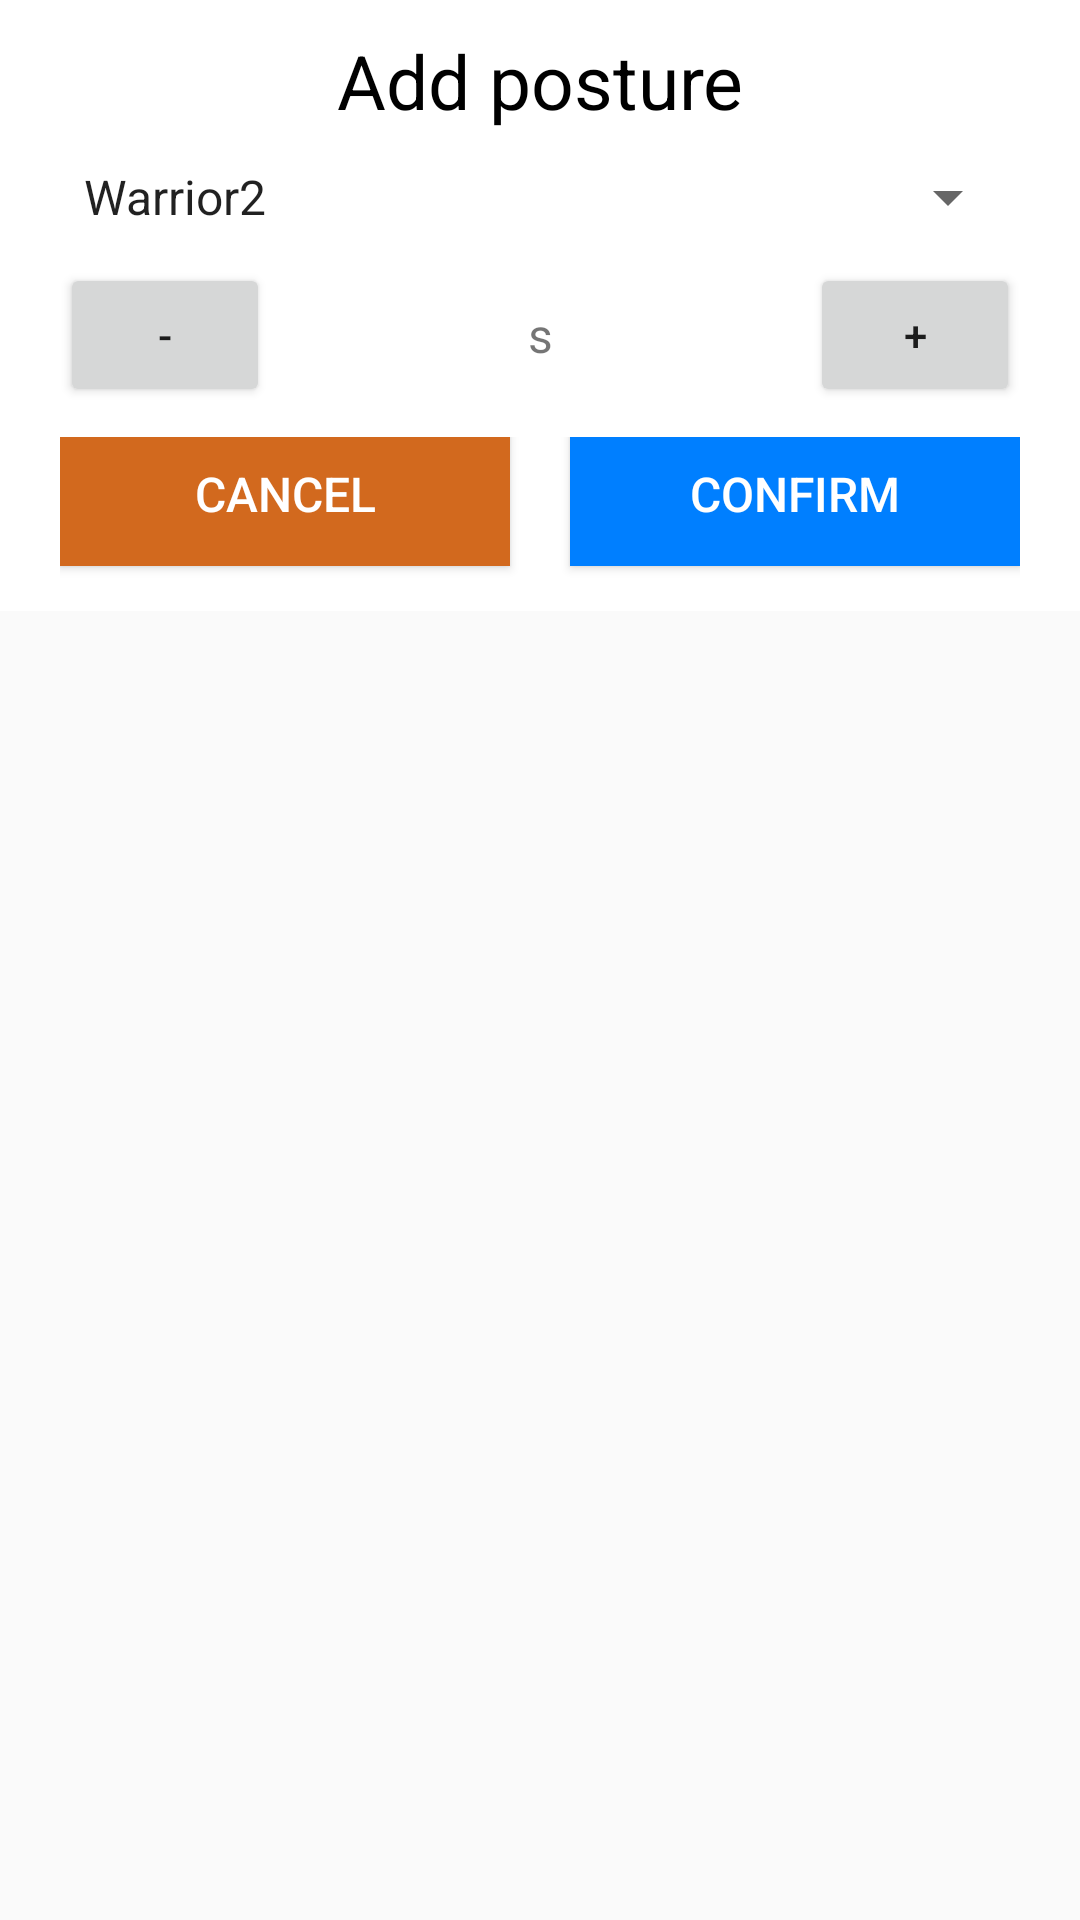

Write the Android layout XML for this screen, with the resource values it uses.
<!-- AndroidManifest.xml: application theme Theme.PoseByMLKit -->
<!-- res/layout/add_pose_dialog_layout.xml -->
<?xml version="1.0" encoding="utf-8"?>
<androidx.constraintlayout.widget.ConstraintLayout
    xmlns:android="http://schemas.android.com/apk/res/android"
    xmlns:app="http://schemas.android.com/apk/res-auto"
    xmlns:tools="http://schemas.android.com/tools"
    android:layout_width="match_parent"
    android:layout_height="match_parent"
    android:layout_gravity="center">

    <LinearLayout
        android:background="#ffffff"
        android:layout_width="match_parent"
        android:layout_height="wrap_content"
        android:orientation="vertical"
        app:layout_constraintStart_toStartOf="parent"
        app:layout_constraintTop_toTopOf="parent">
        <TextView
            android:id="@+id/setPoseMode"
            android:layout_marginTop="10dp"
            android:layout_marginStart="20dp"
            android:layout_marginEnd="20dp"
            android:layout_marginBottom="10dp"
            android:layout_width="match_parent"
            android:layout_height="wrap_content"
            android:text="@string/add_posture"
            android:textSize="25sp"
            android:gravity="center"
            android:textColor="#000000"/>

        <Spinner
            android:id="@+id/poseSpinner"
            android:entries="@array/poseSpinner"
            android:layout_width="match_parent"
            android:layout_height="wrap_content"
            android:layout_marginStart="20dp"
            android:layout_marginEnd="20dp"/>

        <LinearLayout
            android:layout_marginTop="10dp"
            android:layout_marginStart="20dp"
            android:layout_marginEnd="20dp"
            android:layout_width="match_parent"
            android:layout_height="match_parent"
            android:orientation="horizontal">

            <Button
                android:id="@+id/btn_timeSub"
                android:layout_width="0dp"
                android:layout_height="wrap_content"
                android:layout_weight="1"
                android:text="-" />

            <TextView
                android:id="@+id/timeSet"
                android:layout_width="0dp"
                android:layout_height="match_parent"
                android:layout_weight="2"
                android:layout_marginStart="20dp"
                android:layout_marginEnd="20dp"
                android:gravity="center"
                android:text="@string/second"
                android:textSize="16sp"/>

            <Button
                android:id="@+id/btn_timeAdd"
                android:layout_width="0dp"
                android:layout_height="wrap_content"
                android:layout_weight="1"
                android:text="+" />
        </LinearLayout>

        <LinearLayout
            android:layout_marginTop="10dp"
            android:layout_marginStart="20dp"
            android:layout_marginEnd="20dp"
            android:layout_width="match_parent"
            android:layout_height="wrap_content">
            <Button
                android:id="@+id/cancel"
                android:layout_width="match_parent"
                android:layout_height="wrap_content"
                android:layout_marginEnd="10dp"
                android:layout_marginBottom="10dp"
                android:layout_weight="1"
                android:text="@string/cancel"
                android:textSize="16sp"
                android:layout_gravity="center"
                android:textColor="#ffffff"
                android:background="#D2691E"/>

            <Button
                android:id="@+id/check"
                android:layout_width="match_parent"
                android:layout_height="wrap_content"
                android:layout_marginStart="10dp"
                android:layout_marginBottom="10dp"
                android:layout_weight="1"
                android:text="@string/confirm"
                android:textSize="16sp"
                android:layout_gravity="center"
                android:textColor="#ffffff"
                android:background="#007FFF"/>
        </LinearLayout>

    </LinearLayout>

</androidx.constraintlayout.widget.ConstraintLayout>
<!-- resources referenced by this layout -->
<resources>
  <string-array name="poseSpinner">
          <item>Warrior2</item>
          <item>Plank</item>
          <item>Goddess</item>
          <item>Chair</item>
          <item>Downdog</item>
          <item>Four_Limbed_staff</item>
          <item>Boat</item>
          <item>Rejuvenation</item>
          <item>Star</item>
          <item>Tree</item>
          <item>Rest</item>
      </string-array>
  <string name="add_posture">Add posture</string>
  <string name="cancel">Cancel</string>
  <string name="confirm">confirm</string>
  <string name="second">s</string>
  <style name="Theme.PoseByMLKit" parent="Theme.MaterialComponents.DayNight.DarkActionBar.Bridge">
          
          <item name="colorPrimary">@color/purple_500</item>
          <item name="colorPrimaryVariant">@color/purple_700</item>
          <item name="colorOnPrimary">@color/white</item>
          
          <item name="colorSecondary">@color/teal_200</item>
          <item name="colorSecondaryVariant">@color/teal_700</item>
          <item name="colorOnSecondary">@color/black</item>
          
          <item name="android:statusBarColor">?attr/colorPrimaryVariant</item>
          
      </style>
  <!-- not gathered from this repository: default colours our renderer supplied (Android Studio template values) -->
  <color name="purple_500">#FF6200EE</color>
  <color name="purple_700">#FF3700B3</color>
  <color name="teal_200">#FF03DAC5</color>
  <color name="teal_700">#FF018786</color>
  <color name="black">#FF000000</color>
  <color name="white">#FFFFFFFF</color>
</resources>
